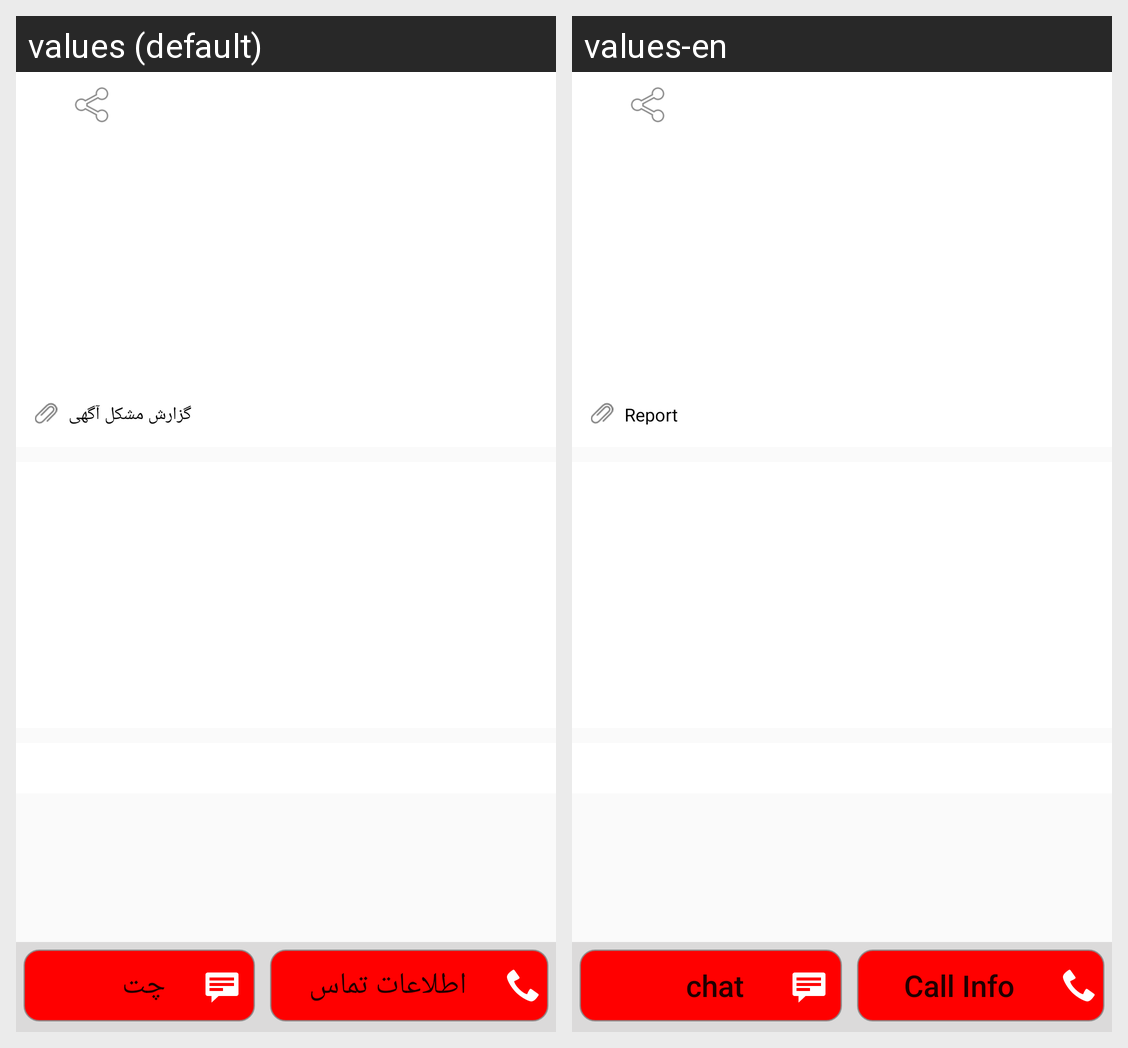

Strings drawn on this Android screen and how each of the app's shown locales translates them:
Android screen res/layout/activity_ads_show.xml rendered under 2 locales, left to right: values (default), values-en. Device: Nexus 5 (rendered at 1080×1920; each locale shown at half size, 540×960, under a caption strip naming it); theme AppTheme.
Strings drawn on this screen, with the default value and each locale's value (text and hints the layout hard-codes, and strings that could not be matched under every locale, appear in the picture but are not listed):

Ads_Report
  values: گزارش مشکل آگهی
  values-en: Report

chat
  values: چت
  values-en: chat

call_inf
  values: اطلاعات تماس
  values-en: Call Info
